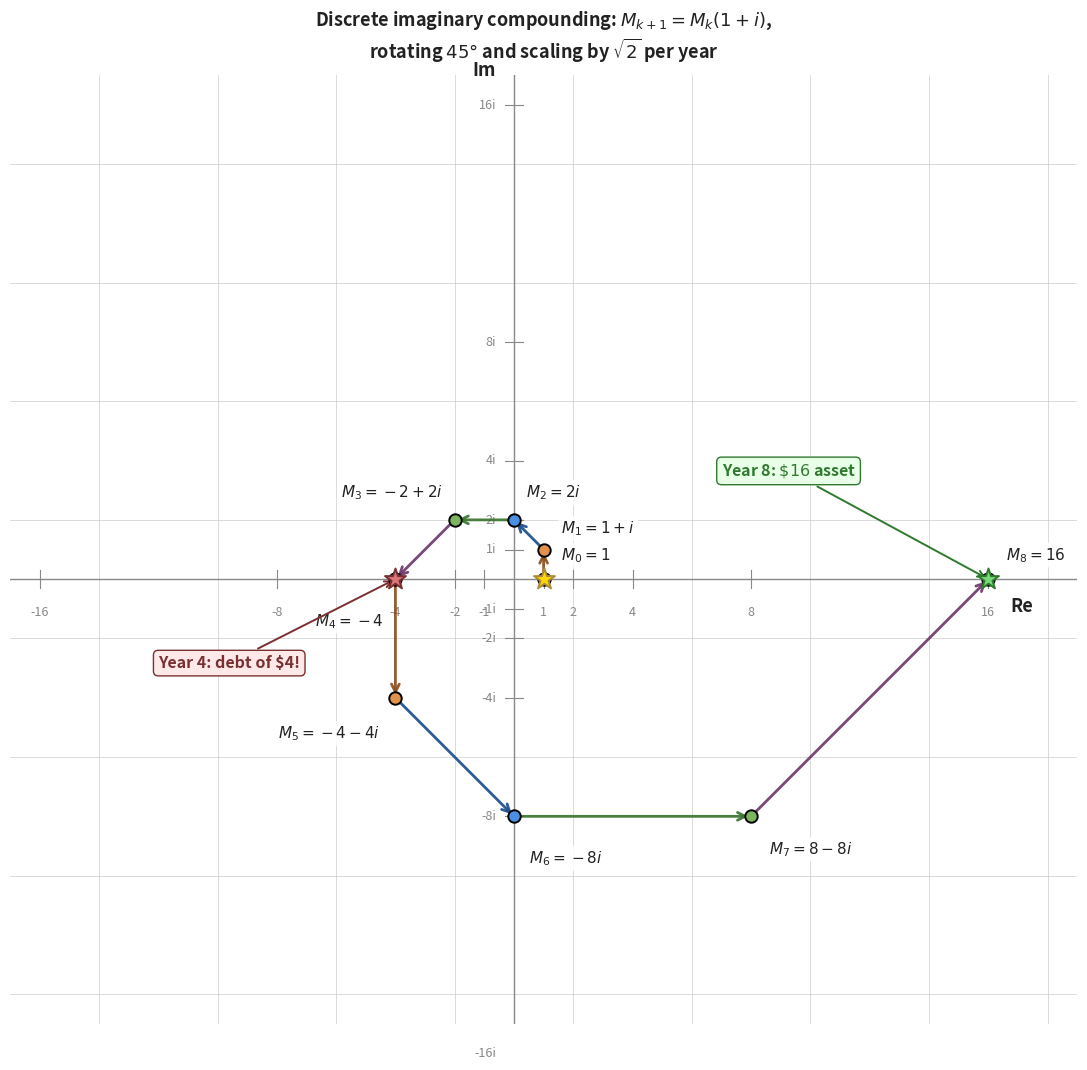

This chart was generated by the following Python code:
"""Generate iir_fig3_imag_spiral.png — discrete imaginary compounding spiral.

Starting at $1, multiply by (1 + i) each year. Track the first 8 years on
the complex plane: 1 -> 1+i -> 2i -> -2+2i -> -4 -> -4-4i -> -8i -> 8-8i -> 16.
Shows the 45-degree spiral with sqrt(2) scaling per step.
"""
import math
import cmath
import matplotlib.pyplot as plt
import matplotlib.patches as mpatches

BLUE = '#4a90e2'
BLUE_EDGE = '#1f4f8c'
ORANGE = '#e2924a'
ORANGE_EDGE = '#8c4f1f'
GREEN = '#7bb55c'
GREEN_EDGE = '#3d7530'
PURPLE = '#b76db4'
PURPLE_EDGE = '#6e3a6c'
TEXT = '#222222'
MUTE = '#888888'
GRID = '#cccccc'

# Compute the spiral: M_k = (1 + i)^k starting from M_0 = 1.
N = 8
points = [(1 + 1j) ** k for k in range(N + 1)]

fig, ax = plt.subplots(figsize=(11, 11))

# Background grid
for v in range(-18, 19, 4):
    ax.axhline(v, color=GRID, linewidth=0.5, zorder=0)
    ax.axvline(v, color=GRID, linewidth=0.5, zorder=0)

# Main axes
ax.axhline(0, color=MUTE, linewidth=1.0, zorder=1)
ax.axvline(0, color=MUTE, linewidth=1.0, zorder=1)

# Axis labels
ax.text(17.5, -0.6, 'Re', fontsize=13, color=TEXT,
        ha='right', va='top', fontweight='bold', style='italic')
ax.text(-0.6, 17.5, 'Im', fontsize=13, color=TEXT,
        ha='right', va='top', fontweight='bold', style='italic')

# Reference markers on real axis
for x in [-16, -8, -4, -2, -1, 1, 2, 4, 8, 16]:
    ax.plot([x, x], [-0.3, 0.3], color=MUTE, linewidth=0.8, zorder=2)
    ax.text(x, -0.9, str(x), fontsize=9, color=MUTE,
            ha='center', va='top')
# Reference markers on imag axis
for y in [-16, -8, -4, -2, -1, 1, 2, 4, 8, 16]:
    ax.plot([-0.3, 0.3], [y, y], color=MUTE, linewidth=0.8, zorder=2)
    ax.text(-0.6, y, f'{y}i', fontsize=9, color=MUTE,
            ha='right', va='center')

# Draw spiral as arrows from each point to next
COLORS = [ORANGE_EDGE, BLUE_EDGE, GREEN_EDGE, PURPLE_EDGE,
          ORANGE_EDGE, BLUE_EDGE, GREEN_EDGE, PURPLE_EDGE]

for k in range(N):
    p0, p1 = points[k], points[k + 1]
    ax.annotate('', xy=(p1.real, p1.imag),
                xytext=(p0.real, p0.imag),
                arrowprops=dict(arrowstyle='->', color=COLORS[k],
                                lw=2.0, alpha=0.93,
                                mutation_scale=14),
                zorder=4)

# Plot points and label them
LABELS = [r'$M_0 = 1$', r'$M_1 = 1+i$', r'$M_2 = 2i$',
          r'$M_3 = -2+2i$', r'$M_4 = -4$', r'$M_5 = -4-4i$',
          r'$M_6 = -8i$', r'$M_7 = 8-8i$', r'$M_8 = 16$']
OFFSETS = [(0.6, 0.5), (0.6, 0.4), (0.4, 0.6), (-0.4, 0.6),
           (-0.4, -1.1), (-0.5, -0.9), (0.5, -1.1), (0.6, -0.8),
           (0.6, 0.5)]
DOT_COLORS = [TEXT, ORANGE, BLUE, GREEN, PURPLE,
              ORANGE, BLUE, GREEN, PURPLE]

for k, (p, lbl, (dx, dy), c) in enumerate(zip(points, LABELS, OFFSETS, DOT_COLORS)):
    ax.scatter([p.real], [p.imag], s=80, color=c,
               edgecolor='black', linewidth=1.4, zorder=5)
    ax.text(p.real + dx, p.imag + dy, lbl,
            fontsize=11, color=TEXT, fontweight='bold',
            ha='left' if dx >= 0 else 'right',
            va='bottom' if dy >= 0 else 'top',
            bbox=dict(boxstyle='round,pad=0.2',
                      facecolor='white', edgecolor='none', alpha=0.85))

# Highlight the start and -4 milestone
ax.scatter([1], [0], s=250, marker='*', color='gold',
           edgecolor='#aa8b3a', linewidth=1.4, zorder=6)
ax.scatter([-4], [0], s=250, marker='*', color='#d97777',
           edgecolor='#7a3030', linewidth=1.4, zorder=6)
ax.scatter([16], [0], s=250, marker='*', color='#77d977',
           edgecolor='#307a30', linewidth=1.4, zorder=6)

# Annotate key milestones
ax.annotate('Year 4: debt of \\$4!',
            xy=(-4, 0), xytext=(-12, -3),
            fontsize=11.5, color='#7a3030', fontweight='bold',
            arrowprops=dict(arrowstyle='->', color='#7a3030', lw=1.4),
            bbox=dict(boxstyle='round,pad=0.3',
                      facecolor='#ffe8e8', edgecolor='#7a3030'))
ax.annotate('Year 8: $\\$16$ asset',
            xy=(16, 0), xytext=(7, 3.5),
            fontsize=11.5, color='#307a30', fontweight='bold',
            arrowprops=dict(arrowstyle='->', color='#307a30', lw=1.4),
            bbox=dict(boxstyle='round,pad=0.3',
                      facecolor='#e8ffe8', edgecolor='#307a30'))

# Title
ax.set_title(r'Discrete imaginary compounding: $M_{k+1} = M_k (1+i)$,'
             '\nrotating $45\\degree$ and scaling by $\\sqrt{2}$ per year',
             fontsize=13, pad=12, color=TEXT, fontweight='bold')

ax.set_xlim(-17, 19)
ax.set_ylim(-15, 17)
ax.set_aspect('equal')
ax.axis('off')

plt.tight_layout()
plt.savefig('iir_fig3_imag_spiral.png', dpi=220,
            bbox_inches='tight', facecolor='white')
plt.close()
print("Saved iir_fig3_imag_spiral.png")
